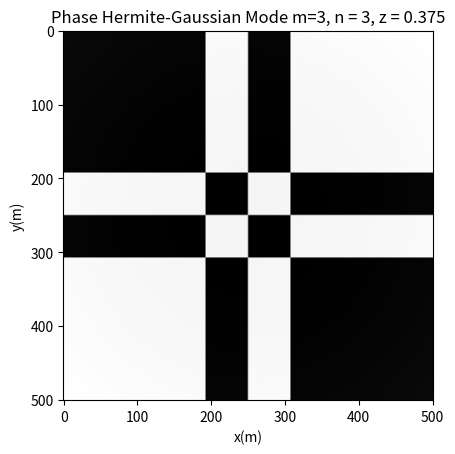

Python code for this plot:
import numpy as np
import matplotlib.pyplot as plt
from scipy.special import factorial, hermite

def HP(n, x):
    """
    Generate the Hermite polynomial H_n(x) using the Rodrigues formula.

    Parameters:
    n (int): The degree of the Hermite polynomial.
    x (float or np.ndarray): The point(s) at which to evaluate the polynomial.

    Returns:
    H_n_x (float or np.ndarray): The value(s) of the Hermite polynomial H_n(x).
    """
    p_monic = hermite(n)
    H_n_x = p_monic(x)

    return H_n_x

class HermiteGaussian:
    def __init__(self,L,
                size, 
                n,
                m,
                w0,
                k,
                z) -> None:
        self.size = size
        self.L = L
        self.w0 = w0
        self.n = n
        self.m = m
        self.k = k
        self.z = z


        x, y = np.linspace(-self.L, self.L, self.size), np.linspace(-self.L, self.L, self.size)
        Y, X = np.meshgrid(x, y)

        if self.z == 0:
            self.HGB = (1/self.w0) * np.sqrt(2/(np.pi * (2 ** (self.m+self.n)) * factorial(self.m) * factorial(self.n))) * HP(self.m, np.sqrt(2)*X/self.w0) * HP(self.n, np.sqrt(2)*Y/self.w0) * np.exp(-(X**2 + Y **2)/self.w0**2)

        else:

            zr = 1/2 * self.k * self.w0 ** 2
            wz = self.w0 * np.sqrt(1 + (z/zr) ** 2)
            Rz = z * (1 + (zr / z) ** 2)

            self.GouyPhase = np.arctan(z/zr)

            self.HGB = (1/wz) * np.sqrt(2/(np.pi * 2 ** (self.m+self.n) * factorial(self.m) * factorial(self.n))) * HP(self.m, np.sqrt(2)*X/wz) * HP(self.n, np.sqrt(2)*Y/wz)*np.exp(-(X**2 + Y **2)/wz**2) * np.exp(-1j * (self.k * z + (self.m + self.n + 1)*self.GouyPhase - self.k*(X**2 + Y**2)/(2*Rz)))


    def plot_amplitude(self):
        plt.imshow(np.abs(self.HGB), extent=[-self.L, self.L, -self.L, self.L] , cmap= 'gray')
        plt.title(f'Hermite-Gaussian Mode m={self.m}, n = {self.n}, z = {self.z}')
        plt.xlabel('x(m)')
        plt.ylabel('y(m)')
        plt.show()

    def plot_phase(self):
        plt.imshow(np.angle(self.HGB) ,cmap= 'gray')
        plt.title(f'Phase Hermite-Gaussian Mode m={self.m}, n = {self.n}, z = {self.z}')
        plt.xlabel('x(m)')
        plt.ylabel('y(m)')
        plt.show()

    def Hologam(self):
        '''
        Considering a DMD with resolution of 1920x1080
        '''
        Amp = np.abs(self.HGB)
        Amp = Amp/np.max(Amp)

        phi = np.angle(self.HGB)
        pp = np.arcsin(Amp)

        qq = phi

        self.CGH = 0.5 + 0.5 * np.sign(np.cos(pp) + np.cos(qq))



HGM = HermiteGaussian(L = 15e-3,
                      size = 501,
                      n = 3,
                      m = 3,
                      w0 = 4e-3,
                      k = (2*np.pi/632.8e-9),
                      z = 0.375)
HGM.plot_phase()


